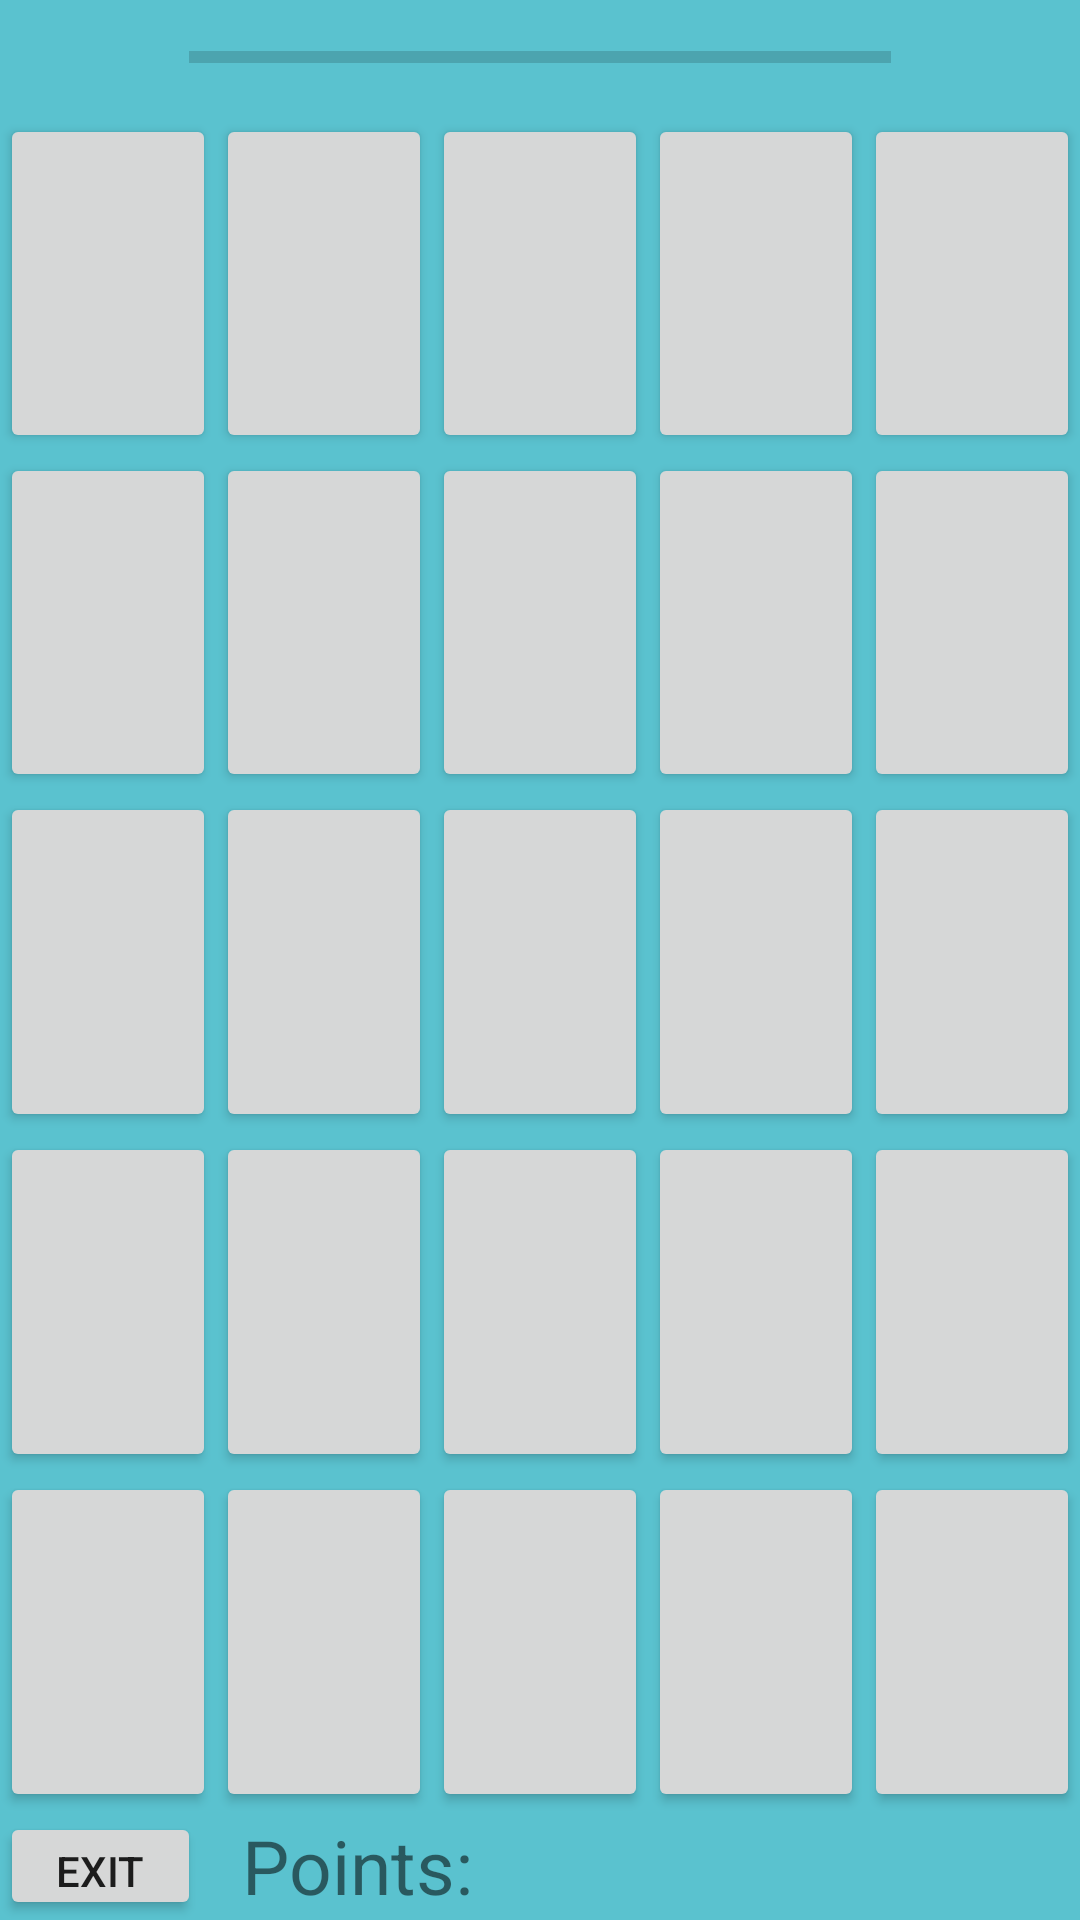

Produce the Android XML layout that renders to this screen, including the resource entries it uses.
<!-- AndroidManifest.xml: application theme Theme.MemoryTestGame -->
<!-- res/layout/activity_game.xml -->
<?xml version="1.0" encoding="utf-8"?>
<LinearLayout xmlns:android="http://schemas.android.com/apk/res/android"
    xmlns:app="http://schemas.android.com/apk/res-auto"
    xmlns:tools="http://schemas.android.com/tools"
    android:layout_width="match_parent"
    android:layout_height="match_parent"
    android:background="#5AC2CF"
    android:orientation="vertical"
    tools:context=".MainActivity">

    <RelativeLayout
        android:layout_width="match_parent"
        android:layout_height="wrap_content">


        <ProgressBar
            android:id="@+id/progressBar"
            style="?android:attr/progressBarStyleHorizontal"
            android:layout_width="285dp"
            android:layout_height="38dp"
            android:layout_alignParentStart="true"
            android:layout_alignParentLeft="true"
            android:layout_alignParentEnd="true"
            android:layout_alignParentRight="true"
            android:layout_marginStart="63dp"
            android:layout_marginLeft="63dp"
            android:layout_marginEnd="63dp"
            android:layout_marginRight="63dp"
            android:clickable="true" />

    </RelativeLayout>

    <LinearLayout
        android:layout_width="match_parent"
        android:layout_height="0dp"
        android:layout_weight="1">

        <Button
            android:id="@+id/button_00"
            android:layout_width="0dp"
            android:layout_height="match_parent"
            android:layout_weight="1"
            android:insetLeft="6dp"
            android:insetRight="6dp" />

        <Button
            android:id="@+id/button_01"
            android:layout_width="0dp"
            android:layout_height="match_parent"
            android:layout_weight="1"
            android:insetLeft="6dp"
            android:insetRight="6dp" />

        <Button
            android:id="@+id/button_02"
            android:layout_width="0dp"
            android:layout_height="match_parent"
            android:layout_weight="1"
            android:insetLeft="6dp"
            android:insetRight="6dp"
            android:textSize="75sp"
            android:visibility="visible" />

        <Button
            android:id="@+id/button_03"
            android:layout_width="0dp"
            android:layout_height="match_parent"
            android:layout_weight="1"
            android:insetLeft="6dp"
            android:insetRight="6dp" />

        <Button
            android:id="@+id/button_04"
            android:layout_width="0dp"
            android:layout_height="match_parent"
            android:layout_weight="1"
            android:insetLeft="6dp"
            android:insetRight="6dp" />
    </LinearLayout>

    <LinearLayout
        android:layout_width="match_parent"
        android:layout_height="0dp"
        android:layout_weight="1">

        <Button
            android:id="@+id/button_10"
            android:layout_width="0dp"
            android:layout_height="match_parent"
            android:layout_weight="1"
            android:insetLeft="6dp"
            android:insetRight="6dp" />

        <Button
            android:id="@+id/button_11"
            android:layout_width="0dp"
            android:layout_height="match_parent"
            android:layout_weight="1"
            android:insetLeft="6dp"
            android:insetRight="6dp" />

        <Button
            android:id="@+id/button_12"
            android:layout_width="0dp"
            android:layout_height="match_parent"
            android:layout_weight="1"
            android:insetLeft="6dp"
            android:insetRight="6dp" />

        <Button
            android:id="@+id/button_13"
            android:layout_width="0dp"
            android:layout_height="match_parent"
            android:layout_weight="1"
            android:insetLeft="6dp"
            android:insetRight="6dp" />

        <Button
            android:id="@+id/button_14"
            android:layout_width="0dp"
            android:layout_height="match_parent"
            android:layout_weight="1"
            android:insetLeft="6dp"
            android:insetRight="6dp" />
    </LinearLayout>

    <LinearLayout
        android:layout_width="match_parent"
        android:layout_height="0dp"
        android:layout_weight="1">

        <Button
            android:id="@+id/button_20"
            android:layout_width="0dp"
            android:layout_height="match_parent"
            android:layout_weight="1"
            android:insetLeft="6dp"
            android:insetRight="6dp" />

        <Button
            android:id="@+id/button_21"
            android:layout_width="0dp"
            android:layout_height="match_parent"
            android:layout_weight="1"
            android:insetLeft="6dp"
            android:insetRight="6dp" />

        <Button
            android:id="@+id/button_22"
            android:layout_width="0dp"
            android:layout_height="match_parent"
            android:layout_weight="1"
            android:insetLeft="6dp"
            android:insetRight="6dp" />

        <Button
            android:id="@+id/button_23"
            android:layout_width="0dp"
            android:layout_height="match_parent"
            android:layout_weight="1"
            android:insetLeft="6dp"
            android:insetRight="6dp" />

        <Button
            android:id="@+id/button_24"
            android:layout_width="0dp"
            android:layout_height="match_parent"
            android:layout_weight="1"
            android:insetLeft="6dp"
            android:insetRight="6dp" />
    </LinearLayout>

    <LinearLayout
        android:layout_width="match_parent"
        android:layout_height="0dp"
        android:layout_weight="1">

        <Button
            android:id="@+id/button_30"
            android:layout_width="0dp"
            android:layout_height="match_parent"
            android:layout_weight="1"
            android:insetLeft="6dp"
            android:insetRight="6dp" />

        <Button
            android:id="@+id/button_31"
            android:layout_width="0dp"
            android:layout_height="match_parent"
            android:layout_weight="1"
            android:insetLeft="6dp"
            android:insetRight="6dp" />

        <Button
            android:id="@+id/button_32"
            android:layout_width="0dp"
            android:layout_height="match_parent"
            android:layout_weight="1"
            android:insetLeft="6dp"
            android:insetRight="6dp" />

        <Button
            android:id="@+id/button_33"
            android:layout_width="0dp"
            android:layout_height="match_parent"
            android:layout_weight="1"
            android:insetLeft="6dp"
            android:insetRight="6dp" />

        <Button
            android:id="@+id/button_34"
            android:layout_width="0dp"
            android:layout_height="match_parent"
            android:layout_weight="1"
            android:insetLeft="6dp"
            android:insetRight="6dp" />
    </LinearLayout>

    <LinearLayout
        android:layout_width="match_parent"
        android:layout_height="0dp"
        android:layout_weight="1">

        <Button
            android:id="@+id/button_40"
            android:layout_width="0dp"
            android:layout_height="match_parent"
            android:layout_weight="1"
            android:insetLeft="6dp"
            android:insetRight="6dp" />

        <Button
            android:id="@+id/button_41"
            android:layout_width="0dp"
            android:layout_height="match_parent"
            android:layout_weight="1"
            android:insetLeft="6dp"
            android:insetRight="6dp" />

        <Button
            android:id="@+id/button_42"
            android:layout_width="0dp"
            android:layout_height="match_parent"
            android:layout_weight="1"
            android:insetLeft="6dp"
            android:insetRight="6dp"
            android:text="" />

        <Button
            android:id="@+id/button_43"
            android:layout_width="0dp"
            android:layout_height="match_parent"
            android:layout_weight="1"
            android:insetLeft="6dp"
            android:insetRight="6dp" />

        <Button
            android:id="@+id/button_44"
            android:layout_width="0dp"
            android:layout_height="match_parent"
            android:layout_weight="1"
            android:insetLeft="6dp"
            android:insetRight="6dp" />
    </LinearLayout>

    <RelativeLayout
        android:layout_width="match_parent"
        android:layout_height="36dp">


        <TextView
            android:id="@+id/textPoints"
            android:layout_width="200dp"
            android:layout_height="match_parent"
            android:layout_alignParentStart="true"
            android:layout_alignParentLeft="true"
            android:layout_alignParentEnd="true"
            android:layout_alignParentRight="true"
            android:layout_marginStart="200dp"
            android:layout_marginLeft="200dp"
            android:layout_marginEnd="11dp"
            android:layout_marginRight="11dp"
            android:gravity="center"
            android:text=""
            android:textSize="25dp" />

        <Button
            android:id="@+id/backFromTheGame"
            android:layout_width="67dp"
            android:layout_height="38dp"
            android:text="@string/exit" />

        <TextView
            android:id="@+id/textNamePoints"
            android:layout_width="143dp"
            android:layout_height="match_parent"
            android:layout_alignParentStart="true"
            android:layout_alignParentLeft="true"
            android:layout_alignParentEnd="true"
            android:layout_alignParentRight="true"
            android:layout_marginStart="76dp"
            android:layout_marginLeft="76dp"
            android:layout_marginEnd="192dp"
            android:layout_marginRight="192dp"
            android:gravity="center"
            android:text="Points: "
            android:textSize="25dp" />


    </RelativeLayout>
</LinearLayout>
<!-- resources referenced by this layout -->
<resources>
  <string name="exit">Exit</string>
  <style name="Theme.MemoryTestGame" parent="Theme.MaterialComponents.DayNight.DarkActionBar">
          
          <item name="colorPrimary">@color/purple_500</item>
          <item name="colorPrimaryVariant">@color/purple_700</item>
          <item name="colorOnPrimary">@color/white</item>
          
          <item name="colorSecondary">@color/teal_200</item>
          <item name="colorSecondaryVariant">@color/teal_700</item>
          <item name="colorOnSecondary">@color/black</item>
          
          <item name="android:statusBarColor" tools:targetApi="l">?attr/colorPrimaryVariant</item>
          
      </style>
  <!-- not gathered from this repository: default colours our renderer supplied (Android Studio template values) -->
  <color name="purple_500">#FF6200EE</color>
  <color name="purple_700">#FF3700B3</color>
  <color name="teal_200">#FF03DAC5</color>
  <color name="teal_700">#FF018786</color>
  <color name="black">#FF000000</color>
  <color name="white">#FFFFFFFF</color>
</resources>
